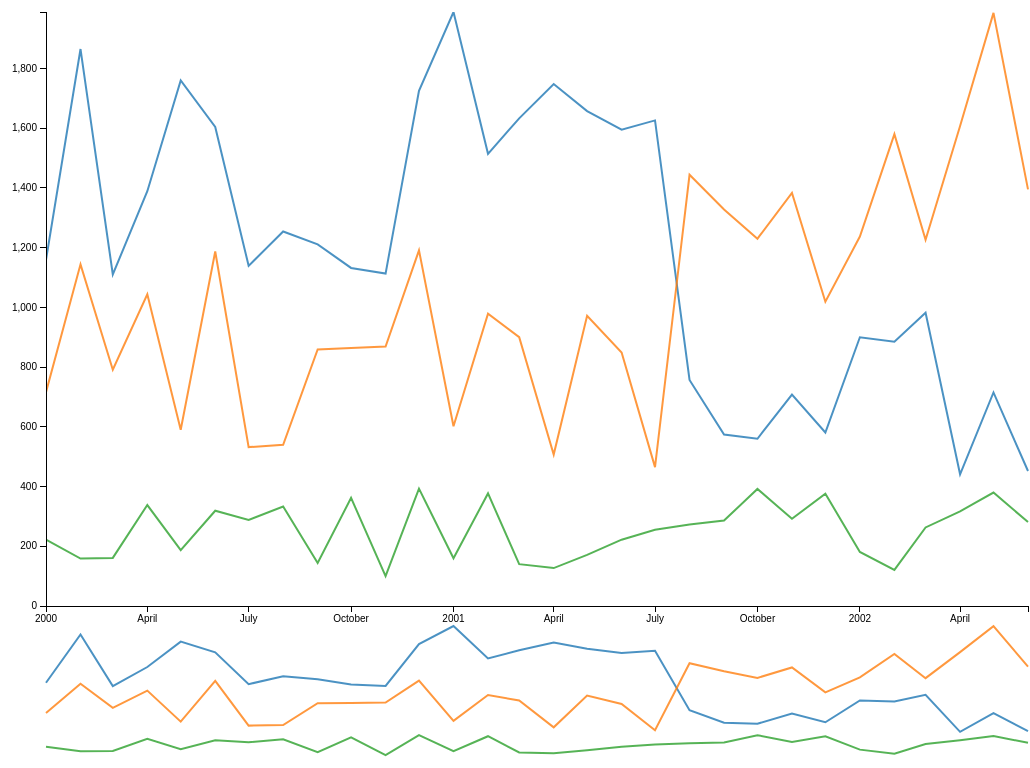
D3 v3 page, settled after 480 driven frames (8 s of simulated time); the page loaded 1 data file(s).



var margin,
    margin2,
    width,
    height,
    height2,
    x = d3.time.scale(),
    x2 = d3.time.scale(),
    y = d3.scale.linear(),
    y2 = d3.scale.linear(),
    parseDate = d3.time.format("%b %Y").parse,
    xAxis = d3.svg.axis().orient("bottom"),
    xAxis2 = d3.svg.axis().orient("bottom"),
    yAxis = d3.svg.axis().orient("left"),
    brush = d3.svg.brush(),
    line = d3.svg.line(),
    line2 = d3.svg.line(),
    graphData;

var container = d3.select("#chart");
var containerSize = function(){
    return [
        container[0][0].offsetWidth,
        container[0][0].offsetHeight
    ]

}

var svg = container.append("svg")
    .attr("width", containerSize()[0])
    .attr("height", containerSize()[1]);

svg.append("defs").append("clipPath")
    .attr("id", "clip")
  .append("rect")
    .attr("width", containerSize()[0])
    .attr("height", containerSize()[1]);

var focus = svg.append("g");
var colorScale = d3.scale.category10();

var context = svg.append("g");

d3.json("data.json", function(error, data){
    graphData = data;
    if(error) throw(error);
    resizeGraph();
    drawGraph(data);
    window.onresize = function(){
        resizeGraph();
    }
});
function resizeGraph(){
    var h = containerSize()[1];
    margin = {top: 10, right: 10, bottom: 20, left: 40},
    margin2 = {top: h *.8, right: 10, bottom: 20, left: 40},
    width = containerSize()[0] - margin.left - margin.right,
    height = h * .8 - margin.bottom - margin.top,
    height2 = h * .2 - margin2.bottom;

    x.range([0, width]),
    x2.range([0, width]),
    y.range([height, 0]),
    y2.range([height2, 0]),

    xAxis.scale(x),
    xAxis2.scale(x2),
    yAxis.scale(y);


    svg.attr("width", containerSize()[0])
        .attr("height", containerSize()[1]);

    svg.select('#clip').select('rect')
        .attr("width", containerSize()[0])
        .attr("height", containerSize()[1]);

    brush.x(x2)
        .on("brush", brushed);

    line.x(function(d) { return x(d.date); })
        .y(function(d) { return y(d.value); });

    line2.x(function(d) { return x2(d.date); })
        .y(function(d) { return y2(d.value); });

    focus.attr("transform", "translate(" + margin.left + "," + margin.top + ")");
    context.attr("transform", "translate(" + margin2.left + "," + margin2.top + ")");

    refreshGraph();
}

function drawGraph(data){
    _(data).each(function(a){
        _(a.data).each(function(d){
            d.date = parseDate(d.month + ' ' + d.year);
            d.value = +d.value;
        });
    });

    var buffer = _(data).chain()
        .pluck('data')
        .flatten()
        .value();

 
  x.domain(d3.extent(_(buffer).map(function(d) { return d.date; })));
  y.domain([0, _(buffer).max(function(d){ return d.value; }).value]);
  x2.domain(x.domain());
  y2.domain(y.domain());

  var i = 4;
  _(data).each(function(graph){
    var maxValue = _(graph.data).max(function(d){ return d.value; }).value;
    console.log(i);
    var color = colorScale(i);
    drawFocusAndContext(graph.data, color);
    i++;
  });

  focus.append("g")
      .attr("class", "x axis")
      .attr("transform", "translate(0," + height + ")")
      .call(xAxis);

  focus.append("g")
      .attr("class", "y axis")
      .call(yAxis);

  context.append("g")
      .attr("class", "x axis")
      .attr("transform", "translate(0," + height2 + ")")
      .call(xAxis2);

  context.append("g")
      .attr("class", "x brush")
      .call(brush)
    .selectAll("rect")
      .attr("y", -6)
      .attr("height", height2 + 7);
  }

  function refreshGraph(){
      focus.select('.x.axis')
          .attr('transform', 'translate(0,' + height + ')')
          .call(xAxis);
        focus.select('.y.axis')
            .call(yAxis);
      context.select('.x.axis')
      .attr('transform', 'translate(0,' + height + ')')
      .call(xAxis2);

    context.selectAll('.graph')
        .attr('d', line2);

    focus.selectAll('.graph')
        .attr('d', line);

        context.select('.brush')
            .call(brush)
            .selectAll('rect')
            .attr('height', height2);

  }

function drawFocusAndContext(data, color){
  focus.append("path")
    .datum(data)
    .attr('class', 'graph')
      .attr("clip-path", "url(#clip)")
      .style('stroke', color)
      .style('stroke-width', '2px')
      .style('opacity', .8)
      .attr("d", line);

  context.append("path")
      .datum(data)
    .attr('class', 'graph')
      .style('stroke', color)
      .style('stroke-width', '2px')
      .style('opacity', .8)
      .attr("d", line2);
}

function brushed() {
  x.domain(brush.empty() ? x2.domain() : brush.extent());
  focus.selectAll(".graph").attr("d", line);
  focus.select(".x.axis").call(xAxis);
}



### data: data.json
[
 {
  "name": "Graph 1",
  "data": [
   {
    "month": "Jan",
    "year": 2000,
    "value": 1159
   },
   {
    "month": "Feb",
    "year": 2000,
    "value": 1865
   },
   {
    "month": "Mar",
    "year": 2000,
    "value": 1110
   },
   {
    "month": "Apr",
    "year": 2000,
    "value": 1389
   },
   {
    "month": "May",
    "year": 2000,
    "value": 1760
   },
   {
    "month": "Jun",
    "year": 2000,
    "value": 1604
   },
   {
    "month": "Jul",
    "year": 2000,
    "value": 1139
   },
   {
    "month": "Aug",
    "year": 2000,
    "value": 1254
   },
   "... 22 more items"
  ]
 },
 {
  "name": "Graph 1",
  "data": [
   {
    "month": "Jan",
    "year": 2000,
    "value": 716
   },
   {
    "month": "Feb",
    "year": 2000,
    "value": 1144
   },
   {
    "month": "Mar",
    "year": 2000,
    "value": 791
   },
   {
    "month": "Apr",
    "year": 2000,
    "value": 1044
   },
   {
    "month": "May",
    "year": 2000,
    "value": 590
   },
   {
    "month": "Jun",
    "year": 2000,
    "value": 1187
   },
   {
    "month": "Jul",
    "year": 2000,
    "value": 532
   },
   {
    "month": "Aug",
    "year": 2000,
    "value": 540
   },
   "... 22 more items"
  ]
 },
 {
  "name": "Graph 7",
  "data": [
   {
    "month": "Jan",
    "year": 2000,
    "value": 222
   },
   {
    "month": "Feb",
    "year": 2000,
    "value": 159
   },
   {
    "month": "Mar",
    "year": 2000,
    "value": 161
   },
   {
    "month": "Apr",
    "year": 2000,
    "value": 338
   },
   {
    "month": "May",
    "year": 2000,
    "value": 187
   },
   {
    "month": "Jun",
    "year": 2000,
    "value": 319
   },
   {
    "month": "Jul",
    "year": 2000,
    "value": 288
   },
   {
    "month": "Aug",
    "year": 2000,
    "value": 333
   },
   "... 22 more items"
  ]
 }
]